Run: headless pygame with SDL's dummy video driver; simulated clock (each Clock.tick advances the game by its frame time, no real sleeping); random seed 0; keys injected as events and as key.get_pressed() state; no mouse input.
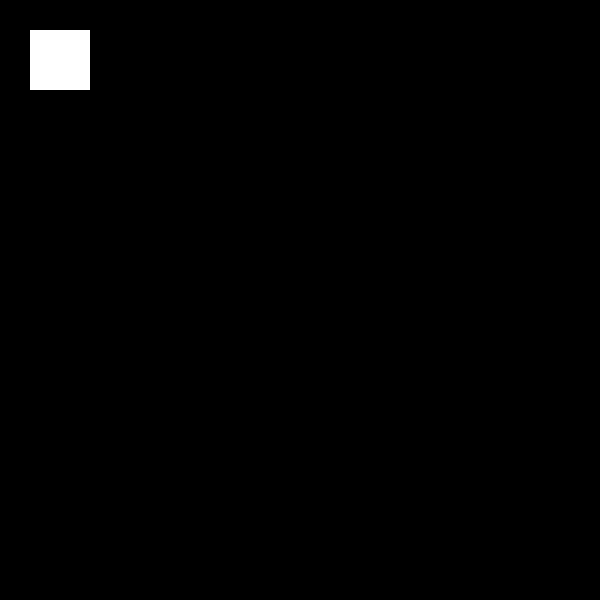
Frame 1 of 4 · flips 1–60 · no input
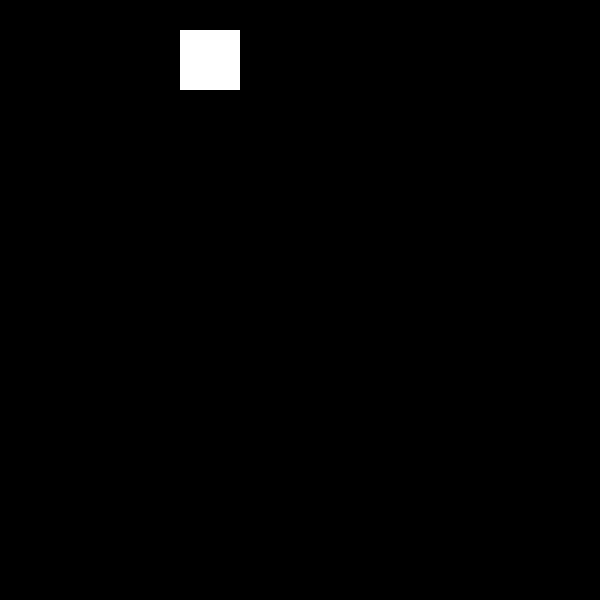
Frame 2 of 4 · flips 61–180 · tapped SPACE, RETURN · held RIGHT (→), D
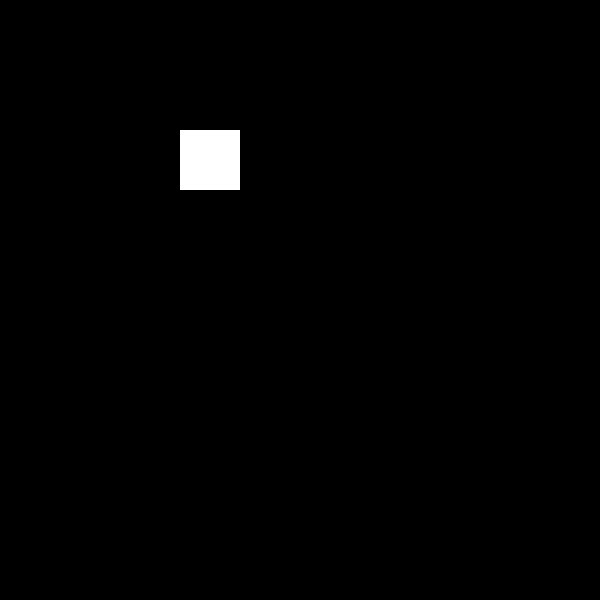
Frame 3 of 4 · flips 181–300 · held DOWN (↓), S
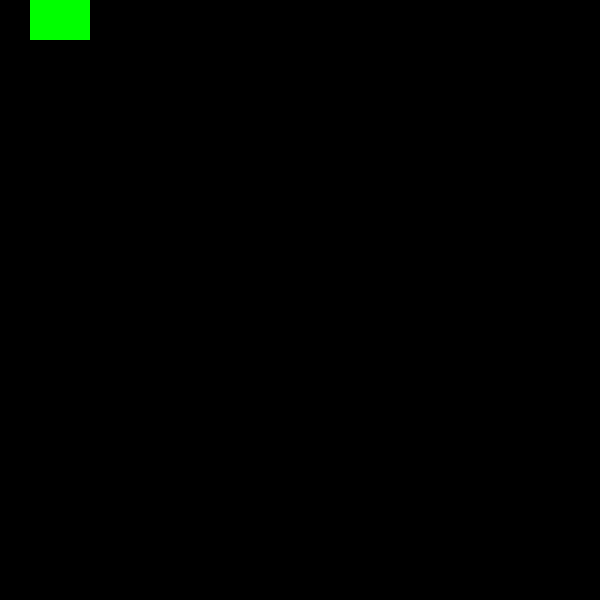
Frame 4 of 4 · flips 301–420 · held LEFT (←), A, UP (↑), W

The pygame program that drew these frames:

import pygame
from pygame import *

screen_width = 600
screen_height = 600
squarex = 30
squarey = 30
screen = pygame.display.set_mode((screen_width, screen_height))
pygame.display.set_caption("color changing square by Alp")
current_color = "white"
squarewidth = 60
squareheight = 60
run = True

while run:
    for i in pygame.event.get():
        if i.type == pygame.QUIT:
            pygame.quit()
            run = False

        pressed = pygame.key.get_pressed()
        if pressed[pygame.K_LEFT]:
            squarex = squarex - 25
            
        if pressed[pygame.K_RIGHT]:
            squarex = squarex + 25

        if pressed[pygame.K_DOWN]:
            squarey = squarey + 25

        if pressed[pygame.K_UP]:
            squarey = squarey - 25

        x = min(max(0,squarex), screen_width - squarewidth)
        y = min(max(0, squarey), screen_height - squareheight)



        if squarex < 10:
            current_color = "red"

        elif squarex > 500:
            current_color = "blue"

        elif squarey < 10:
            current_color = "green"

        elif squarey > 500:
            current_color = "yellow"

        else:
            current_color = "white"


        
    screen.fill("black")
    pygame.draw.rect(screen, current_color, (squarex, squarey, squarewidth, squareheight))
    pygame.display.update()
        
